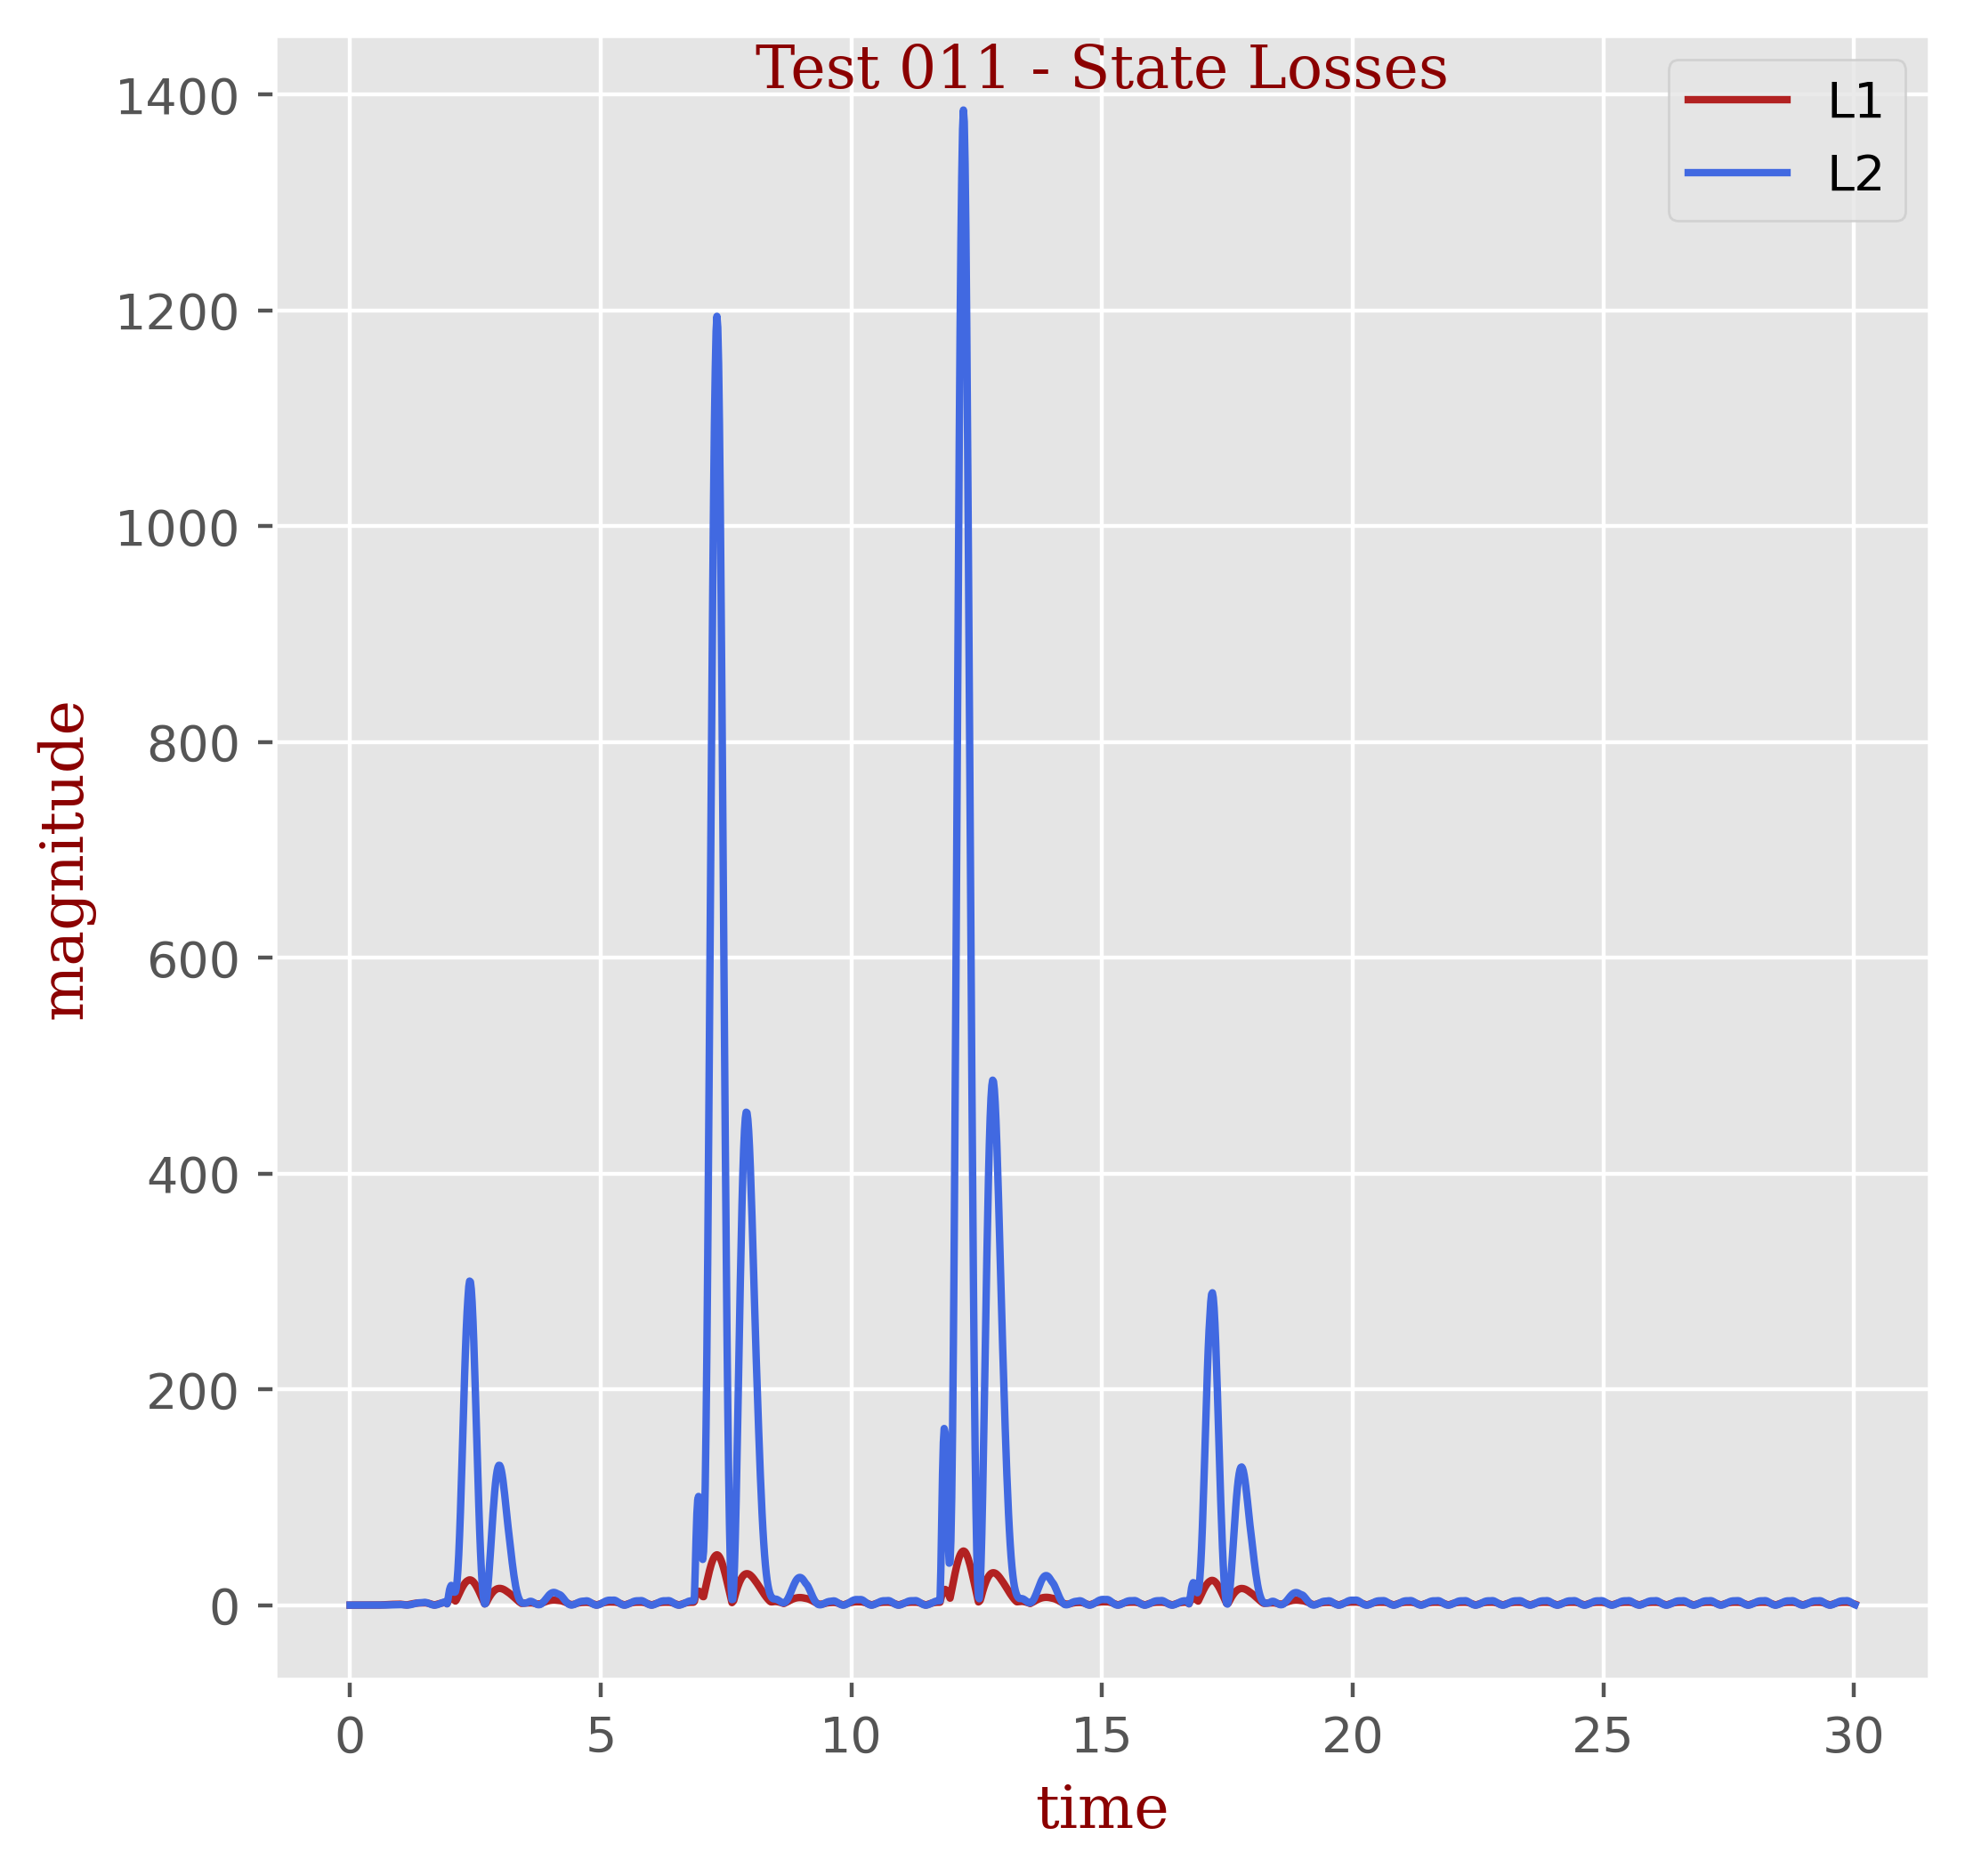

The table this chart was drawn from, first rows:
t, L1, L2
0.0, 0.0, 0.0
0.01667, 0.0018, 3.2400000000000007e-06
0.03333, 0.0036, 1.2960000000000003e-05
0.05, 0.0036, 1.2960000000000003e-05
0.06667, 0.0036, 1.2960000000000003e-05
0.08333, 0.0036, 1.2960000000000003e-05
0.1, 0.0054, 1.6200000000000004e-05
0.1167, 0.0054, 1.6200000000000004e-05
0.1333, 0.0054, 1.6200000000000004e-05
0.15, 0.0054, 1.6200000000000004e-05
0.1667, 0.0054, 1.6200000000000004e-05
0.1833, 0.0072, 3.24e-05
0.2, 0.009, 4.212e-05
0.2167, 0.009, 4.212e-05
0.2333, 0.0126, 8.100000000000002e-05
0.25, 0.0126, 8.100000000000002e-05
0.2667, 0.0162, 0.0001328
0.2833, 0.0162, 0.0001328
0.3, 0.0198, 0.0001976
0.3167, 0.0234, 0.0002754
0.3333, 0.027, 0.0003661
0.35, 0.0306, 0.0004698
0.3667, 0.036, 0.000648
0.3833, 0.0396, 0.0007841
0.4, 0.0468, 0.001095
0.4167, 0.0522, 0.001364
0.4333, 0.0612, 0.001879
0.45, 0.072, 0.002598
0.4667, 0.081, 0.003295
0.4833, 0.0936, 0.004406
0.5, 0.108, 0.005858
0.5167, 0.1242, 0.007753
0.5333, 0.1332, 0.009033
0.55, 0.135, 0.009697
0.5667, 0.1278, 0.009931
0.5833, 0.117, 0.01106
0.6, 0.1278, 0.01307
0.6167, 0.171, 0.01762
0.6333, 0.216, 0.02479
0.65, 0.2628, 0.03495
0.6667, 0.3132, 0.04905
0.6833, 0.3618, 0.06572
0.7, 0.4104, 0.08548
0.7167, 0.4572, 0.1074
0.7333, 0.5022, 0.131
0.75, 0.5418, 0.154
0.7667, 0.5796, 0.1778
0.7833, 0.6138, 0.2012
0.8, 0.6426, 0.2217
0.8167, 0.6678, 0.2408
0.8333, 0.6876, 0.256
0.85, 0.702, 0.2682
0.8667, 0.7218, 0.2858
0.8833, 0.7398, 0.305
0.9, 0.7596, 0.3279
0.9167, 0.7812, 0.3565
0.9333, 0.8028, 0.3897
0.95, 0.8244, 0.43
0.9667, 0.8496, 0.4825
0.9833, 0.855, 0.5162
... 1,742 more rows
